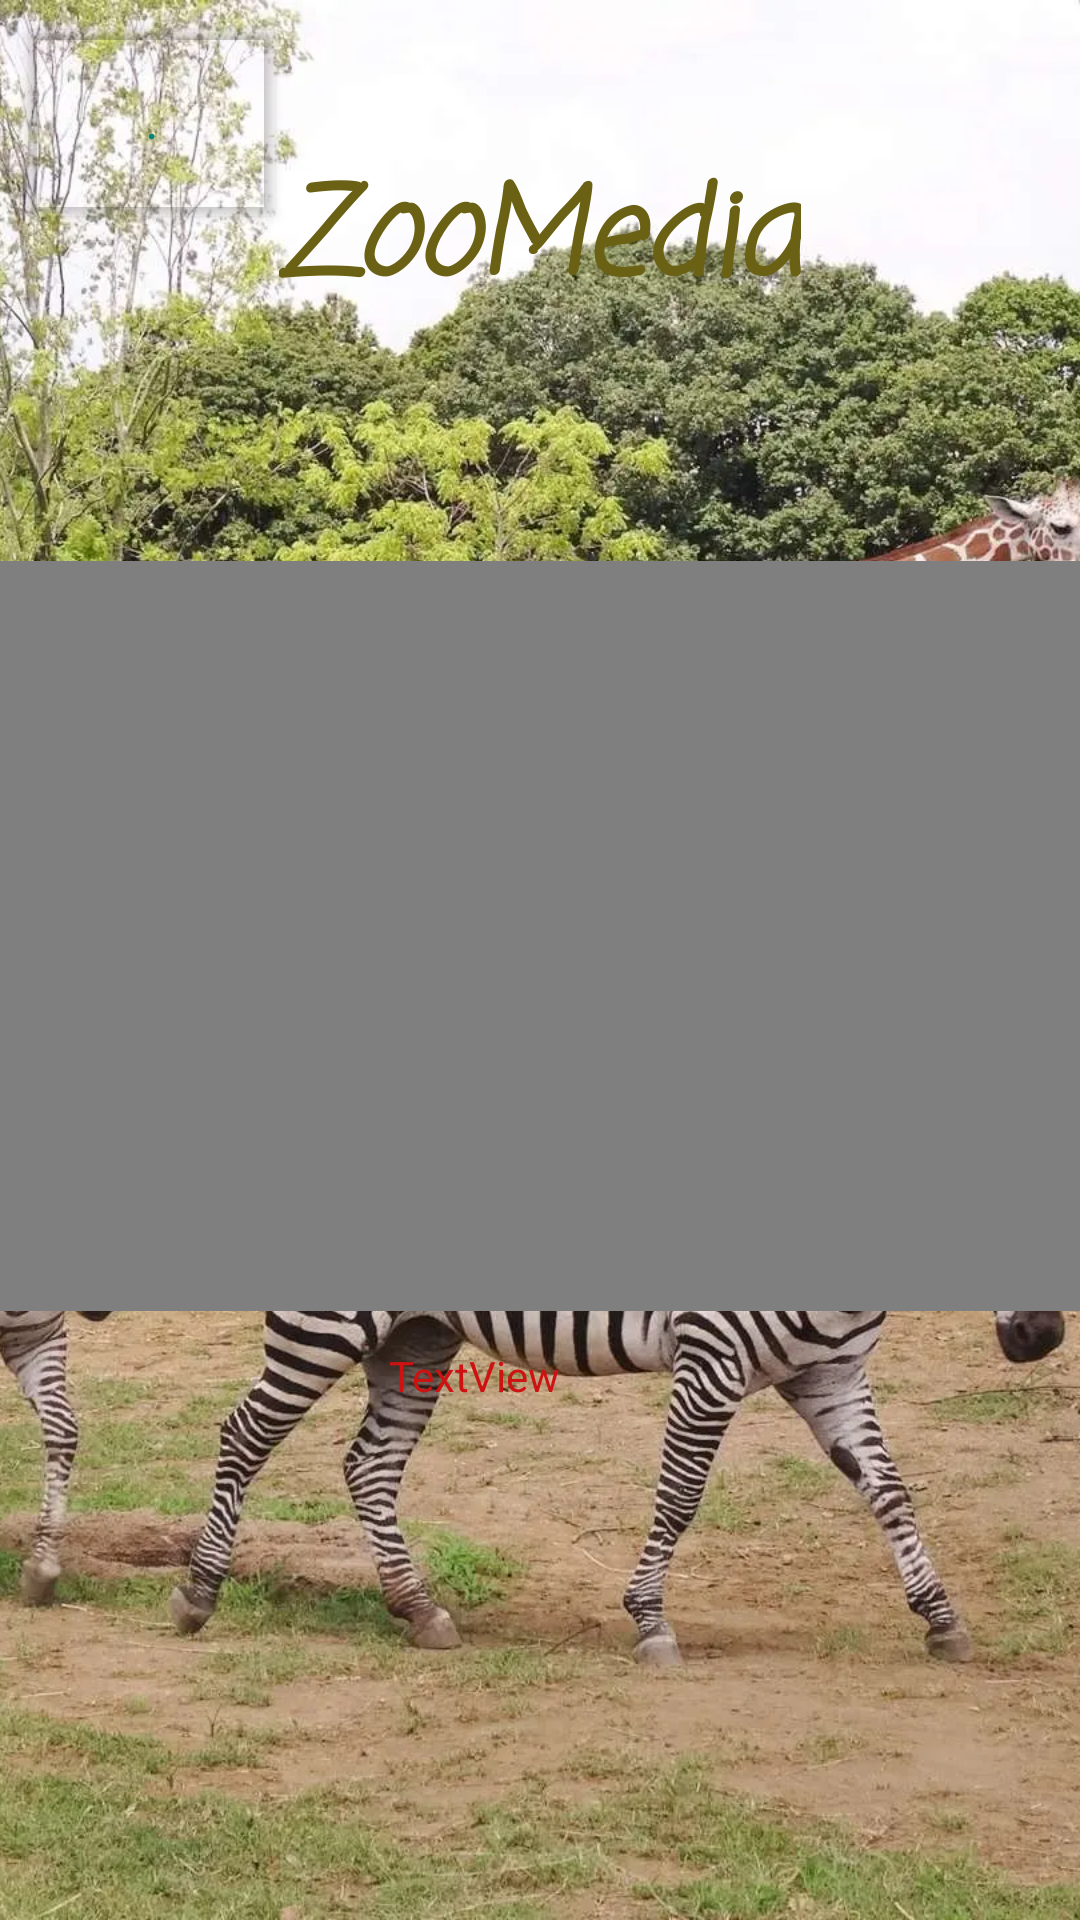

Layout XML and referenced resources for this Android screen:
<!-- AndroidManifest.xml: application theme Theme.AndroidDev -->
<!-- res/layout/activity_media.xml -->
<?xml version="1.0" encoding="utf-8"?>
<androidx.constraintlayout.widget.ConstraintLayout xmlns:android="http://schemas.android.com/apk/res/android"
    xmlns:app="http://schemas.android.com/apk/res-auto"
    xmlns:tools="http://schemas.android.com/tools"
    android:id="@+id/main"
    android:layout_width="match_parent"
    android:layout_height="match_parent"
    tools:context=".Activity_media">

    <ImageView
        android:id="@+id/imageView9"
        android:layout_width="fill_parent"
        android:layout_height="0dp"
        android:scaleType="centerCrop"
        app:layout_constraintBottom_toBottomOf="parent"
        app:layout_constraintEnd_toEndOf="parent"
        app:layout_constraintHorizontal_bias="0.0"
        app:layout_constraintStart_toStartOf="parent"
        app:layout_constraintTop_toTopOf="parent"
        app:layout_constraintVertical_bias="0.0"
        app:srcCompat="@drawable/zoobg" />

    <VideoView
        android:id="@+id/vid_animal"
        android:layout_width="fill_parent"
        android:layout_height="250sp"
        android:layout_marginTop="187dp"
        android:layout_marginBottom="244dp"
        app:layout_constraintEnd_toEndOf="parent"
        app:layout_constraintStart_toStartOf="parent"
        app:layout_constraintTop_toTopOf="parent" />

    <TextView
        android:id="@+id/text_title"
        android:layout_width="wrap_content"
        android:layout_height="wrap_content"
        android:layout_marginTop="50dp"
        android:layout_marginBottom="76dp"
        android:fontFamily="casual"
        android:text="ZooMedia"
        android:textColor="#6A6114"
        android:textSize="40sp"
        android:textStyle="bold|italic"
        android:typeface="sans"
        app:layout_constraintBottom_toTopOf="@+id/vid_animal"
        app:layout_constraintEnd_toEndOf="parent"
        app:layout_constraintStart_toStartOf="parent"
        app:layout_constraintTop_toTopOf="parent"
        app:layout_constraintVertical_bias="0.0" />

    <TextView
        android:id="@+id/text_norm"
        android:layout_width="wrap_content"
        android:layout_height="wrap_content"
        android:layout_marginBottom="16dp"
        android:background="#67E7E1E1"
        android:fontFamily="casual"
        android:text="vous avez choisit :"
        android:textColor="#12120F"
        android:textSize="40sp"
        android:textStyle="bold|italic"
        android:typeface="sans"
        app:layout_constraintBottom_toTopOf="@+id/txt_name"
        app:layout_constraintEnd_toEndOf="parent"
        app:layout_constraintHorizontal_bias="0.494"
        app:layout_constraintStart_toStartOf="parent"
        app:layout_constraintTop_toBottomOf="@+id/vid_animal"
        app:layout_constraintVertical_bias="0.387" />

    <TextView
        android:id="@+id/txt_name"
        android:layout_width="wrap_content"
        android:layout_height="wrap_content"
        android:layout_marginBottom="172dp"
        android:text="TextView"
        android:textColor="#CE1212"
        app:layout_constraintBottom_toBottomOf="parent"
        app:layout_constraintEnd_toEndOf="parent"
        app:layout_constraintHorizontal_bias="0.428"
        app:layout_constraintStart_toStartOf="parent"
        tools:textSize="60sp" />

    <Button
        android:id="@+id/btn_retour"
        android:layout_width="90dp"
        android:layout_height="74dp"
        android:layout_marginTop="4dp"
        android:backgroundTint="#00FFFFFF"
        android:padding="0sp"
        android:text="."
        app:cornerRadius="90sp"
        app:icon="@drawable/retour"
        app:iconPadding="0dp"
        app:iconSize="90dp"
        app:iconTint="#FF9122"
        app:layout_constraintEnd_toEndOf="parent"
        app:layout_constraintHorizontal_bias="0.021"
        app:layout_constraintStart_toStartOf="parent"
        app:layout_constraintTop_toTopOf="parent"
        app:strokeColor="#696A1E"
        app:strokeWidth="2dp" />
</androidx.constraintlayout.widget.ConstraintLayout>
<!-- resources referenced by this layout -->
<resources>
  <!-- drawable zoobg: png bitmap (drawable, 592306 bytes) -->
  <style name="Theme.AndroidDev" parent="Base.Theme.AndroidDev" />
  <style name="Base.Theme.AndroidDev" parent="Theme.Material3.DayNight">
          
          
          <item name="colorPrimary">@color/colorPrimary</item>
          <item name="colorPrimaryDark">@color/colorPrimaryDark</item>
          <item name="colorAccent">@color/colorAccent</item>
          <item name="android:textColor">@color/colorPrimary</item>
      </style>
  <color name="colorPrimary">#008577</color>
  <color name="colorPrimaryDark">#00574B</color>
  <color name="colorAccent">#D81B60</color>
</resources>
